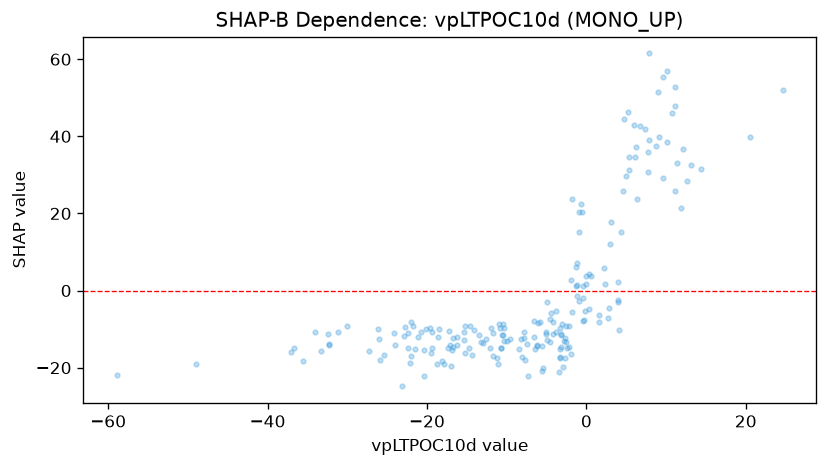

The file beside this chart, header and first rows:
feature_value, shap_value
-15.26, -16.24
-6.562, -11.99
2.834, -4.603
5.269, 46.22
-2.545, -9.22
-6.209, -14.02
-14.39, -16.79
-10.4, -8.69
-0.4391, 1.181
-14.68, -14.95
-17.05, -14
-20.79, -10.66
-27.27, -15.56
-16.92, -15.51
-3.3, -9.66
-13.28, -13.35
-22.39, -11.13
-18.08, -18.2
-18.52, -9.967
-22.02, -16.98
-20.18, -10.1
-24.17, -10.9
-14.64, -9.159
3.92, 2.181
3.925, -2.912
14.43, 31.47
2.706, -6.994
20.59, 39.9
24.61, 52.09
4.008, -2.372
4.375, 15.16
4.96, 29.68
5.372, 31.36
6.019, 42.98
10.1, 38.5
11.41, 33.08
-24.03, -13.99
-26.11, -9.984
-7.457, -13.75
-12.94, -13.72
-18.64, -11.95
-19.51, -16.07
-48.99, -19.1
-25.97, -12.66
-32.27, -13.93
-0.4523, -2.033
-1.136, -1.326
-3.158, -14.75
-4.132, -11.38
-0.06445, 3.705
0.3369, -4.739
7.784, 35.99
7.354, 41.84
9.604, 29.24
13.09, 32.63
9.559, 55.41
6.159, 34.56
3.081, 17.74
-0.983, 15.1
-10.48, -11.57
... 140 more rows
